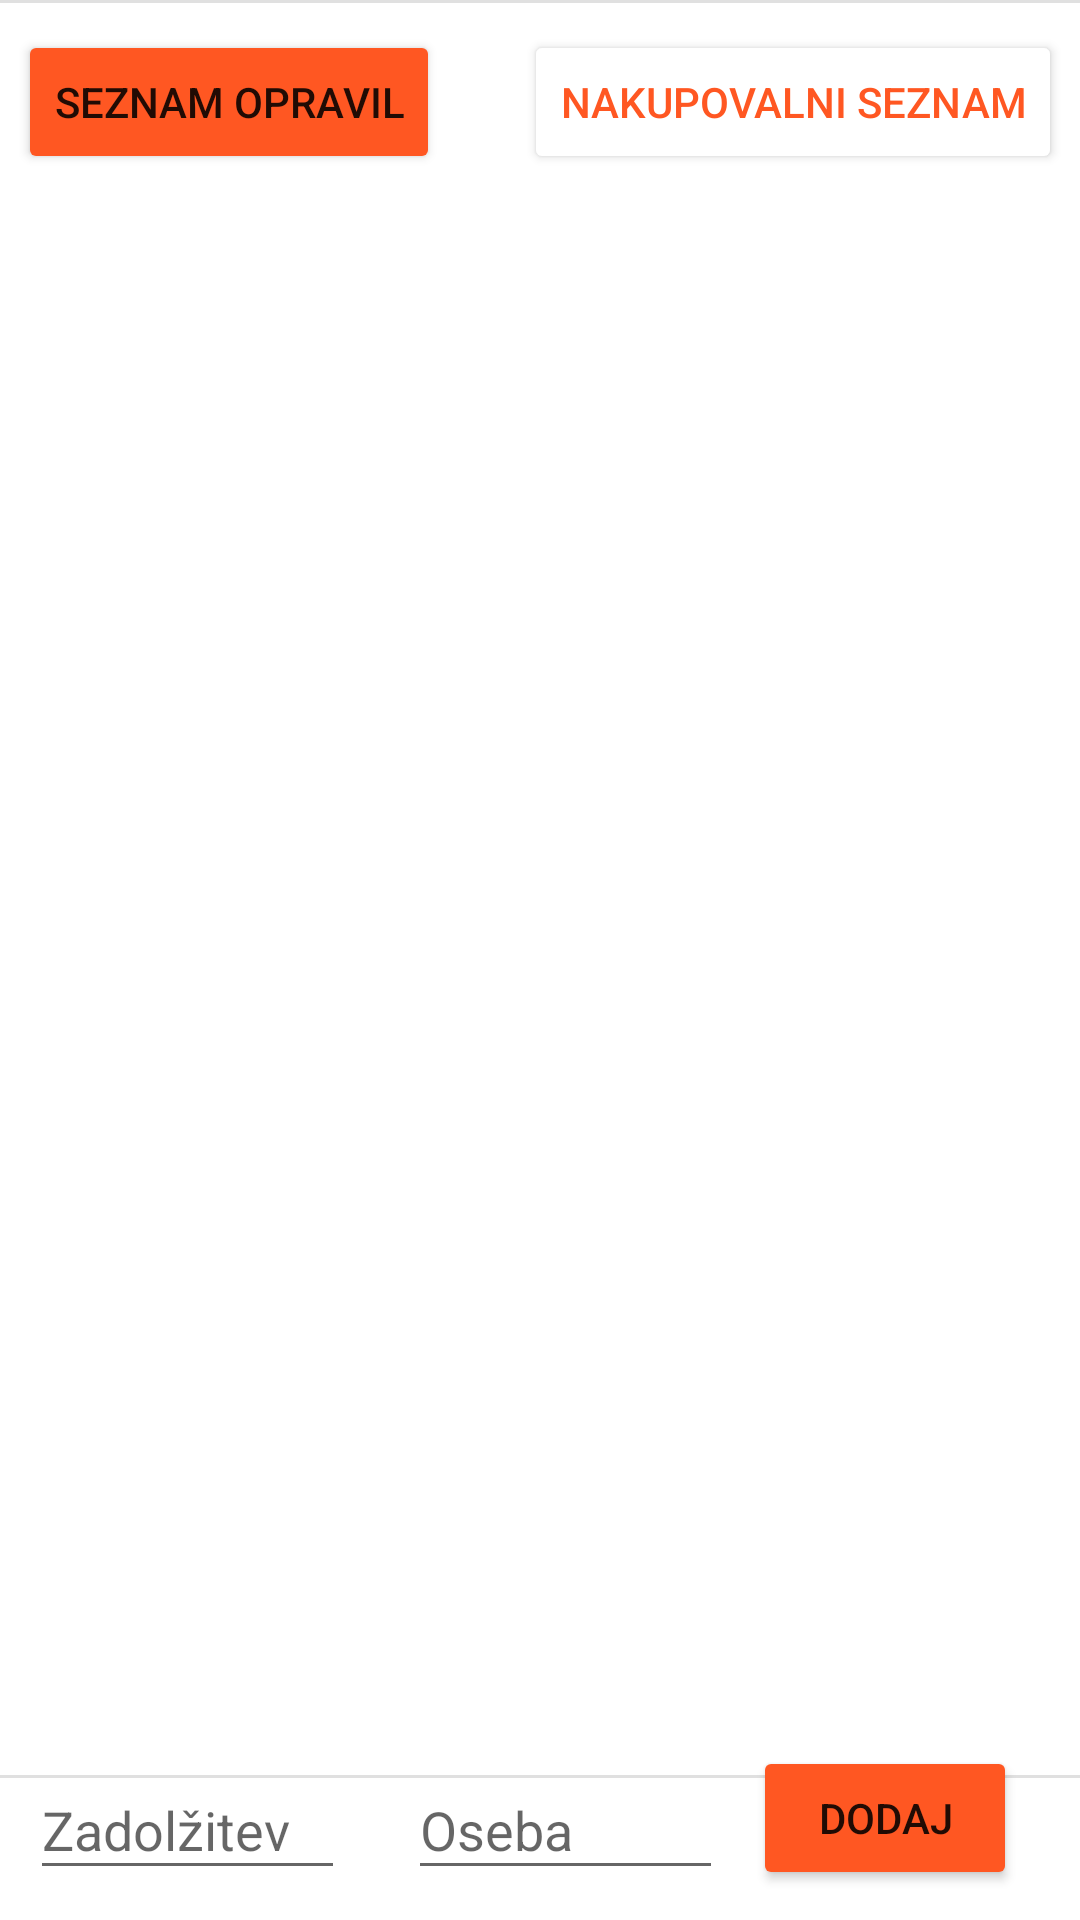

Write the Android layout XML for this screen, with the resource values it uses.
<!-- AndroidManifest.xml: application theme Theme.We_Plan -->
<!-- res/layout/activity_to_do_list.xml -->
<?xml version="1.0" encoding="utf-8"?>
<androidx.constraintlayout.widget.ConstraintLayout xmlns:android="http://schemas.android.com/apk/res/android"
    xmlns:app="http://schemas.android.com/apk/res-auto"
    xmlns:tools="http://schemas.android.com/tools"
    android:layout_width="match_parent"
    android:layout_height="match_parent"
    tools:context=".ToDoListActivity">

    <EditText
        android:id="@+id/editText2"
        android:layout_width="105dp"
        android:layout_height="43dp"
        android:layout_marginStart="10dp"
        android:layout_marginLeft="10dp"
        android:layout_marginBottom="10dp"
        android:ems="10"
        android:hint="Zadolžitev"
        android:importantForAutofill="no"
        android:inputType="textPersonName"
        app:layout_constraintBottom_toBottomOf="parent"
        app:layout_constraintStart_toStartOf="parent" />

    <EditText
        android:id="@+id/editTextOseba"
        android:layout_width="105dp"
        android:layout_height="43dp"
        android:layout_marginStart="136dp"
        android:layout_marginLeft="136dp"
        android:layout_marginBottom="10dp"
        android:ems="10"
        android:hint="Oseba"
        android:importantForAutofill="no"
        android:inputType="textPersonName"
        app:layout_constraintBottom_toBottomOf="parent"
        app:layout_constraintStart_toStartOf="parent" />

    <Button
        android:id="@+id/button"
        android:layout_width="wrap_content"
        android:layout_height="wrap_content"
        android:layout_marginEnd="21dp"
        android:layout_marginRight="21dp"
        android:layout_marginBottom="10dp"
        android:text="@string/dodaj"
        app:backgroundTint="#FF5722"
        app:layout_constraintBottom_toBottomOf="parent"
        app:layout_constraintEnd_toEndOf="parent" />

    <View
        android:id="@+id/divider"
        android:layout_width="match_parent"
        android:layout_height="1dp"
        android:layout_marginTop="3dp"
        android:layout_marginBottom="7dp"
        android:background="?android:attr/listDivider"
        app:layout_constraintBottom_toTopOf="@+id/button"
        app:layout_constraintEnd_toEndOf="parent"
        app:layout_constraintHorizontal_bias="0.0"
        app:layout_constraintStart_toStartOf="parent"
        app:layout_constraintTop_toBottomOf="@+id/linearLayout" />

    <LinearLayout
        android:id="@+id/linearLayout"
        android:layout_width="424dp"
        android:layout_height="573dp"
        android:layout_marginStart="10dp"
        android:layout_marginLeft="10dp"
        android:layout_marginEnd="1dp"
        android:layout_marginRight="1dp"
        android:layout_marginBottom="1dp"
        android:orientation="vertical"
        app:layout_constraintBottom_toBottomOf="parent"
        app:layout_constraintEnd_toEndOf="parent"
        app:layout_constraintStart_toStartOf="parent"
        app:layout_constraintTop_toBottomOf="@+id/divider3">

        <ListView
            android:id="@+id/listView"
            android:layout_width="match_parent"
            android:layout_height="match_parent" />
    </LinearLayout>

    <Button
        android:id="@+id/button2"
        android:layout_width="wrap_content"
        android:layout_height="wrap_content"
        android:layout_marginStart="14dp"
        android:layout_marginLeft="14dp"
        android:layout_marginTop="10dp"
        android:layout_marginEnd="14dp"
        android:layout_marginRight="14dp"
        android:onClick="naNakupovalniSeznam"
        android:text="@string/nakupovalni_seznam"
        android:textColor="#FF5722"
        app:backgroundTint="#FFFFFF"
        app:layout_constraintEnd_toEndOf="parent"
        app:layout_constraintStart_toEndOf="@+id/button3"
        app:layout_constraintTop_toTopOf="parent" />

    <Button
        android:id="@+id/button3"
        android:layout_width="wrap_content"
        android:layout_height="wrap_content"
        android:layout_marginStart="14dp"
        android:layout_marginLeft="14dp"
        android:layout_marginTop="10dp"
        android:layout_marginEnd="14dp"
        android:layout_marginRight="14dp"
        android:text="@string/seznam_opravil"
        app:backgroundTint="#FF5722"
        app:layout_constraintEnd_toStartOf="@+id/button2"
        app:layout_constraintStart_toStartOf="parent"
        app:layout_constraintTop_toTopOf="parent" />

    <View
        android:id="@+id/divider3"
        android:layout_width="match_parent"
        android:layout_height="1dp"
        android:background="?android:attr/listDivider"
        tools:layout_editor_absoluteY="64dp" />

</androidx.constraintlayout.widget.ConstraintLayout>
<!-- resources referenced by this layout -->
<resources>
  <string name="dodaj">Dodaj</string>
  <string name="nakupovalni_seznam">Nakupovalni seznam</string>
  <string name="seznam_opravil">seznam opravil</string>
  <style name="Theme.We_Plan" parent="Theme.MaterialComponents.DayNight.DarkActionBar">
          
          <item name="colorPrimary">@android:color/holo_orange_light</item>
          <item name="colorPrimaryVariant">@android:color/holo_orange_dark</item>
          <item name="colorOnPrimary">@color/white</item>
          
          <item name="colorSecondary">@android:color/holo_orange_dark</item>
          <item name="colorSecondaryVariant">@android:color/holo_orange_light</item>
          <item name="colorOnSecondary">@color/black</item>
          
          <item name="android:statusBarColor" tools:targetApi="l">?attr/colorPrimaryVariant</item>
          
      </style>
  <!-- not gathered from this repository: default colours our renderer supplied (Android Studio template values) -->
  <color name="black">#FF000000</color>
  <color name="white">#FFFFFFFF</color>
</resources>
